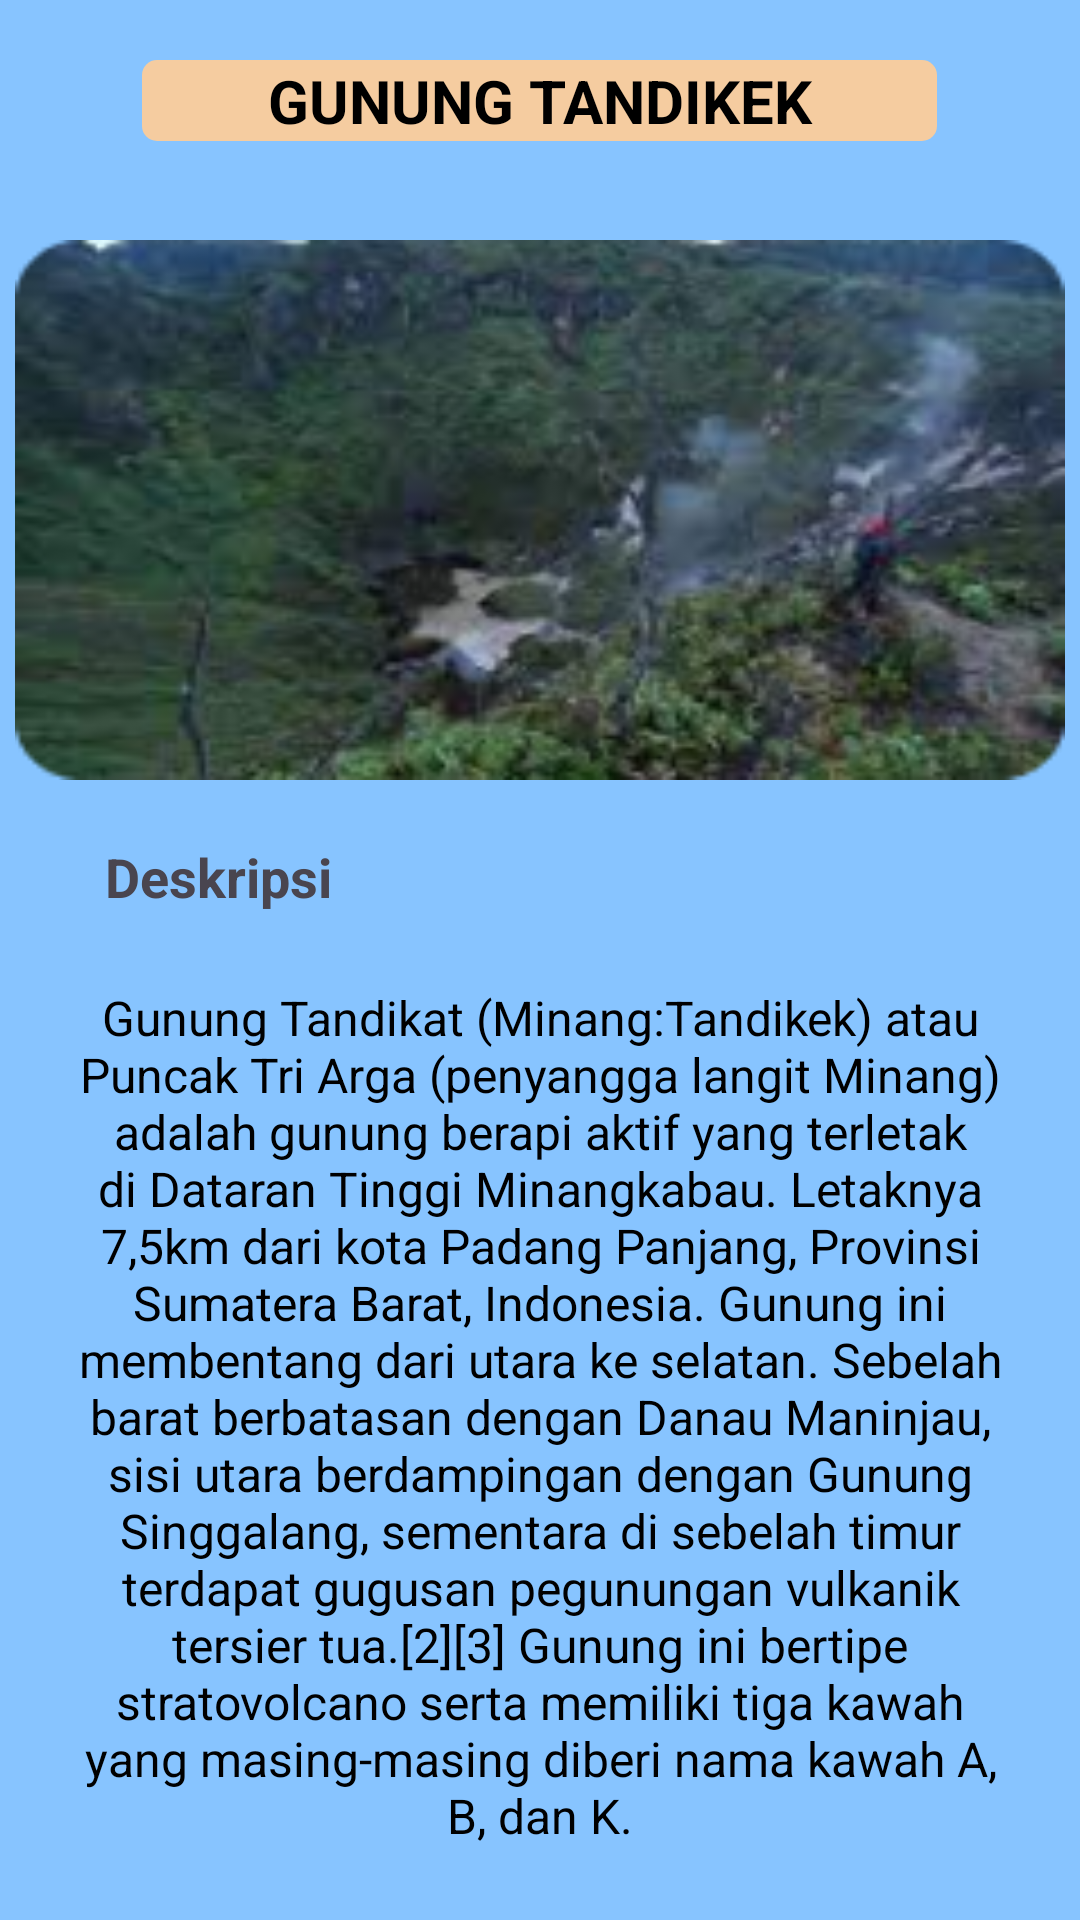

The Android layout XML behind this screen, and the referenced resources:
<!-- AndroidManifest.xml: application theme Theme.AplikasiPendakianSumbar -->
<!-- res/layout/activity_tandikek.xml -->
<?xml version="1.0" encoding="utf-8"?>
<RelativeLayout xmlns:android="http://schemas.android.com/apk/res/android"
    xmlns:app="http://schemas.android.com/apk/res-auto"
    xmlns:tools="http://schemas.android.com/tools"
    android:layout_width="match_parent"
    android:layout_height="match_parent"
    android:background="@color/biru"
    tools:context=".Tandikek">
    <TextView
        android:id="@+id/tandikek_txt1"
        android:layout_width="265dp"
        android:layout_height="wrap_content"
        android:text="GUNUNG TANDIKEK"
        android:gravity="center_horizontal"
        android:textSize="20dp"
        android:textColor="@color/black"
        android:textStyle="bold"
        android:layout_centerHorizontal="true"
        android:background="@drawable/background_header1"
        android:layout_marginTop="20dp"/>

    <ImageView
        android:id="@+id/tandikek_gambar1"
        android:layout_width="350dp"
        android:layout_height="180dp"
        android:layout_centerHorizontal="true"
        android:background="@drawable/tandikek"
        android:layout_marginTop="80dp" />

    <TextView
        android:id="@+id/tandikek_txt2"
        android:layout_width="wrap_content"
        android:layout_height="wrap_content"
        android:text="Deskripsi"
        android:layout_below="@+id/tandikek_gambar1"
        android:layout_marginTop="20dp"
        android:layout_marginLeft="35dp"
        android:textSize="18dp"
        android:textStyle="bold"/>

    <TextView
        android:id="@+id/tandikek_txt3"
        android:layout_width="350dp"
        android:layout_height="wrap_content"
        android:layout_below="@+id/tandikek_txt2"
        android:layout_centerHorizontal="true"
        android:background="@drawable/background_deskripsi"
        android:layout_marginTop="8dp"
        android:padding="16dp"
        android:gravity="center"
        android:text="Gunung Tandikat (Minang:Tandikek) atau Puncak Tri Arga (penyangga langit Minang) adalah gunung berapi aktif yang terletak di Dataran Tinggi Minangkabau. Letaknya 7,5km dari kota Padang Panjang, Provinsi Sumatera Barat, Indonesia. Gunung ini membentang dari utara ke selatan. Sebelah barat berbatasan dengan Danau Maninjau, sisi utara berdampingan dengan Gunung Singgalang, sementara di sebelah timur terdapat gugusan pegunungan vulkanik tersier tua.[2][3] Gunung ini bertipe stratovolcano serta memiliki tiga kawah yang masing-masing diberi nama kawah A, B, dan K."
        android:textSize="16dp"
        android:textColor="@color/black"
        android:fontFamily="sans-serif"/>

</RelativeLayout>
<!-- resources referenced by this layout -->
<resources>
  <color name="biru">#87C4FF</color>
  <color name="black">#FF000000</color>
  <!-- drawable background_header1 (drawable) -->
  <?xml version="1.0" encoding="utf-8"?>
  <shape android:shape="rectangle" xmlns:android="http://schemas.android.com/apk/res/android">
  <solid android:color="@color/birumuda"/>
      <corners android:radius="5dp"/>
  </shape>
  <!-- drawable tandikek: png bitmap (drawable, 60743 bytes) -->
  <style name="Theme.AplikasiPendakianSumbar" parent="Base.Theme.AplikasiPendakianSumbar" />
  <color name="birumuda">#F5CCA0</color>
  <style name="Base.Theme.AplikasiPendakianSumbar" parent="Theme.Material3.DayNight.NoActionBar">
          
          
      </style>
</resources>
